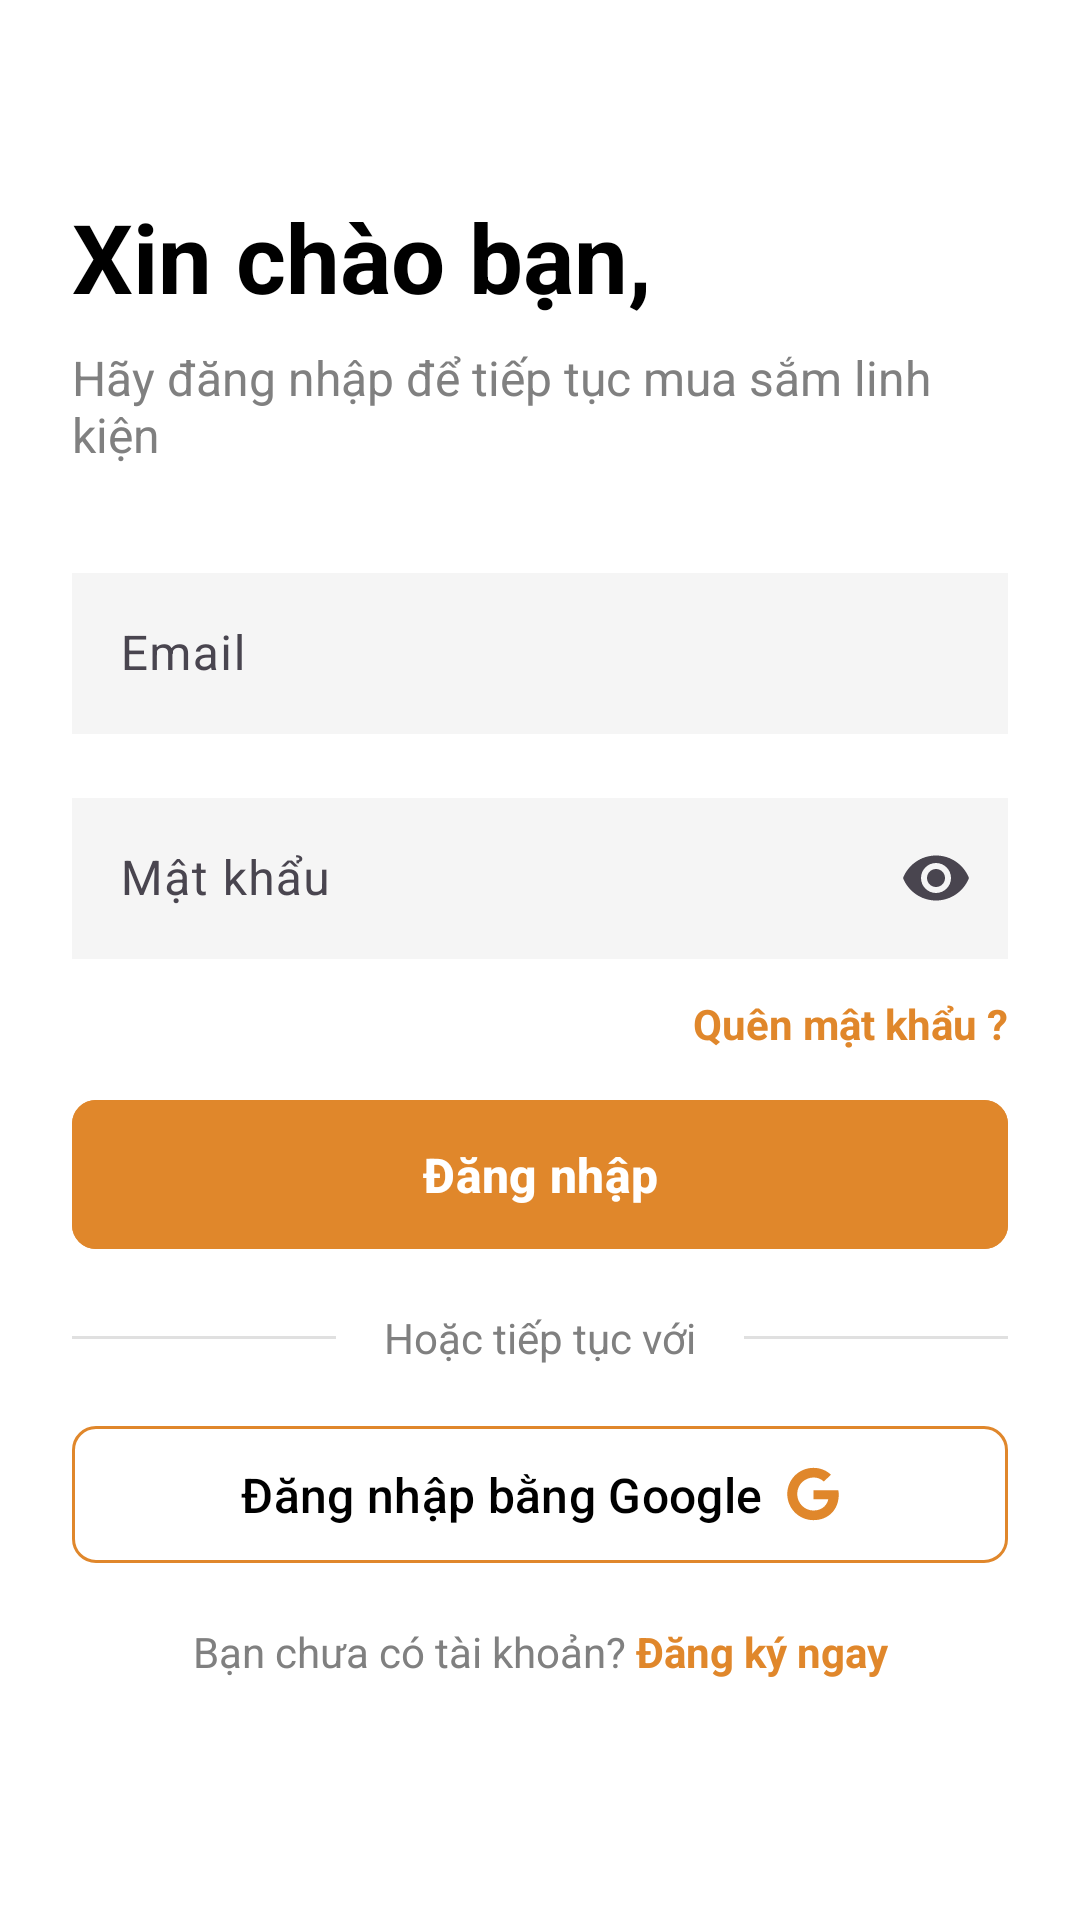

Layout XML and referenced resources for this Android screen:
<!-- AndroidManifest.xml: application theme Theme.ITStore -->
<!-- res/layout/activity_login.xml -->
<?xml version="1.0" encoding="utf-8"?>
<androidx.constraintlayout.widget.ConstraintLayout xmlns:android="http://schemas.android.com/apk/res/android"
    xmlns:app="http://schemas.android.com/apk/res-auto"
    android:layout_width="match_parent"
    android:layout_height="match_parent"
    android:background="@color/white"
    android:padding="24dp">

    <TextView
        android:id="@+id/tvWelcome"
        android:layout_width="wrap_content"
        android:layout_height="wrap_content"
        android:text="Xin chào bạn,"
        android:textSize="32sp"
        android:textStyle="bold"
        android:textColor="@color/black"
        android:layout_marginTop="40dp"
        app:layout_constraintTop_toTopOf="parent"
        app:layout_constraintStart_toStartOf="parent" ></TextView>

    <TextView
        android:id="@+id/tvSubtitle"
        android:layout_width="wrap_content"
        android:layout_height="wrap_content"
        android:text="Hãy đăng nhập để tiếp tục mua sắm linh kiện"
        android:textSize="16sp"
        android:textColor="#808080"
        android:layout_marginTop="8dp"
        app:layout_constraintTop_toBottomOf="@id/tvWelcome"
        app:layout_constraintLeft_toLeftOf="parent" ></TextView>

    <com.google.android.material.textfield.TextInputLayout
        android:id="@+id/tilEmail"
        android:layout_width="0dp"
        app:layout_constraintStart_toStartOf="parent"
        app:layout_constraintEnd_toEndOf="parent"
        android:layout_height="wrap_content"
        android:layout_marginTop="30dp"
        app:layout_constraintTop_toBottomOf="@id/tvSubtitle">

        <com.google.android.material.textfield.TextInputEditText
            android:id="@+id/edtEmail"
            android:layout_width="match_parent"
            android:layout_height="wrap_content"
            android:hint="Email"
            android:inputType="textEmailAddress"
            android:padding="16dp"
            android:background="#F5F5F5" ></com.google.android.material.textfield.TextInputEditText>
    </com.google.android.material.textfield.TextInputLayout>

    <com.google.android.material.textfield.TextInputLayout
        android:id="@+id/tilPassword"
        android:layout_width="match_parent"
        android:layout_height="wrap_content"
        android:layout_marginTop="16dp"
        app:endIconMode="password_toggle"
        app:layout_constraintTop_toBottomOf="@id/tilEmail"
        app:layout_constraintRight_toRightOf="parent"
        app:layout_constraintLeft_toLeftOf="parent"
        >

        <com.google.android.material.textfield.TextInputEditText
            android:id="@+id/edtPassword"
            android:layout_width="match_parent"
            android:layout_height="wrap_content"
            android:hint="Mật khẩu"
            android:inputType="textPassword"
            android:padding="16dp"
            android:background="#F5F5F5" ></com.google.android.material.textfield.TextInputEditText>
    </com.google.android.material.textfield.TextInputLayout>

    <TextView
        android:id="@+id/tvForgotPassword"
        android:layout_width="wrap_content"
        android:layout_height="wrap_content"
        android:text="Quên mật khẩu ?"
        android:textColor="@color/orange_primary"
        android:textStyle="bold"
        android:layout_marginTop="12dp"
        app:layout_constraintTop_toBottomOf="@id/tilPassword"
        app:layout_constraintEnd_toEndOf="parent" ></TextView>

    <com.google.android.material.button.MaterialButton
        android:id="@+id/btnLogin"
        android:layout_width="0dp"
        android:layout_height="wrap_content"
        android:text="Đăng nhập"
        android:textSize="16sp"
        android:textStyle="bold"
        android:paddingVertical="14dp"
        android:layout_marginTop="12dp"
        app:cornerRadius="8dp"
        android:backgroundTint="@color/orange_primary"
        app:layout_constraintTop_toBottomOf="@id/tvForgotPassword"
        app:layout_constraintRight_toRightOf="parent"
        app:layout_constraintLeft_toLeftOf="parent"
        ></com.google.android.material.button.MaterialButton>

    <LinearLayout
        android:id="@+id/layoutDivider"
        android:layout_width="0dp"
        android:layout_height="wrap_content"
        android:orientation="horizontal"
        android:gravity="center_vertical"
        android:layout_marginTop="16dp"
        app:layout_constraintTop_toBottomOf="@id/btnLogin"
        app:layout_constraintRight_toRightOf="parent"
        app:layout_constraintLeft_toLeftOf="parent"
        >

        <View
            android:layout_width="0dp"
            android:layout_height="1dp"
            android:layout_weight="1"
            android:background="#E0E0E0" ></View>

        <TextView
            android:layout_width="wrap_content"
            android:layout_height="wrap_content"
            android:layout_marginHorizontal="16dp"
            android:text="Hoặc tiếp tục với"
            android:textColor="#808080"></TextView>

        <View
            android:layout_width="0dp"
            android:layout_height="1dp"
            android:layout_weight="1"
            android:background="#E0E0E0" ></View>
    </LinearLayout>

    <com.google.android.material.button.MaterialButton
        android:id="@+id/btnGoogleLogin"
        android:layout_width="0dp"
        android:layout_height="wrap_content"
        android:text="Đăng nhập bằng Google"
        android:textColor="@color/black"
        android:textSize="16sp"
        android:paddingVertical="12dp"
        android:layout_marginTop="16dp"
        app:cornerRadius="8dp"
        app:strokeColor="@color/orange_primary"
        app:strokeWidth="1dp"
        android:backgroundTint="@color/white"
        app:icon="@drawable/ic_google"
        app:iconTint="@color/orange_primary"
        app:iconGravity="textEnd"
        app:layout_constraintTop_toBottomOf="@id/layoutDivider"
        app:layout_constraintRight_toRightOf="parent"
        app:layout_constraintLeft_toLeftOf="parent"
        ></com.google.android.material.button.MaterialButton>

    <LinearLayout
        android:layout_width="wrap_content"
        android:layout_height="wrap_content"
        android:orientation="horizontal"
        android:layout_marginTop="16dp"
        app:layout_constraintStart_toStartOf="parent"
        app:layout_constraintEnd_toEndOf="parent"
        app:layout_constraintTop_toBottomOf="@id/btnGoogleLogin"
        >

        <TextView
            android:layout_width="wrap_content"
            android:layout_height="wrap_content"
            android:text="Bạn chưa có tài khoản? "
            android:textColor="#808080" ></TextView>

        <TextView
            android:id="@+id/tvRegister"
            android:layout_width="wrap_content"
            android:layout_height="wrap_content"
            android:text="Đăng ký ngay"
            android:textColor="@color/orange_primary"
            android:textStyle="bold" ></TextView>
    </LinearLayout>

</androidx.constraintlayout.widget.ConstraintLayout>
<!-- resources referenced by this layout -->
<resources>
  <color name="black">#FF000000</color>
  <color name="orange_primary">#E0872B</color>
  <color name="white">#FFFFFFFF</color>
  <!-- drawable ic_google (drawable) -->
  <vector xmlns:android="http://schemas.android.com/apk/res/android" android:height="24dp" android:viewportHeight="512" android:viewportWidth="512" android:width="24dp">
        
      <path android:fillColor="#FF000000" android:pathData="M500,261.8C500,403.3 403.1,504 260,504 122.8,504 12,393.2 12,256S122.8,8 260,8c66.8,0 123,24.5 166.3,64.9l-67.5,64.9c-88.3,-85.2 -252.5,-21.2 -252.5,118.2 0,86.5 69.1,156.6 153.7,156.6 98.2,0 135,-70.4 140.8,-106.9l-140.8,0 0,-85.3 236.1,0c2.3,12.7 3.9,24.9 3.9,41.4z"/>
      
  </vector>
  <style name="Theme.ITStore" parent="Base.Theme.ITStore" />
  <style name="Base.Theme.ITStore" parent="Theme.Material3.DayNight.NoActionBar">
          
          
      </style>
</resources>
